Run: headless pygame with SDL's dummy video driver; simulated clock (each Clock.tick advances the game by its frame time, no real sleeping); random seed 0; keys injected as events and as key.get_pressed() state; no mouse input.
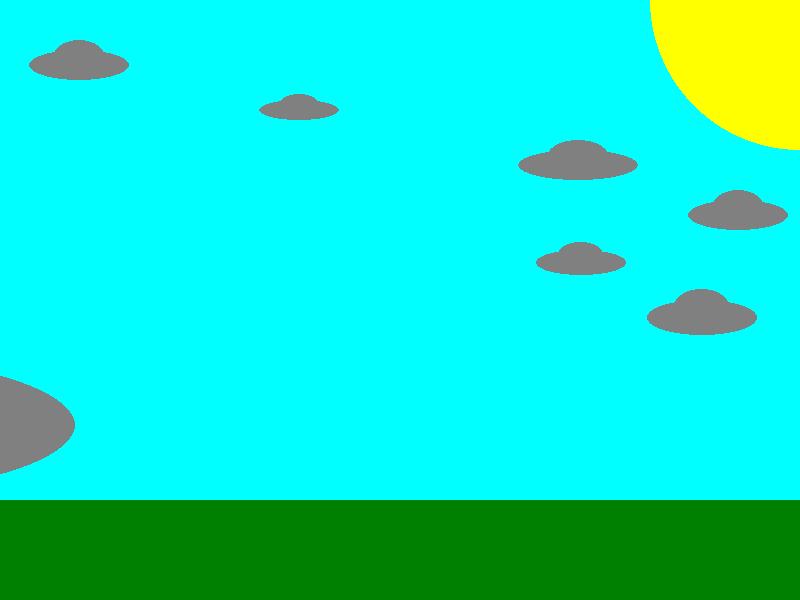
Frame 1 of 4 · flips 1–60 · no input
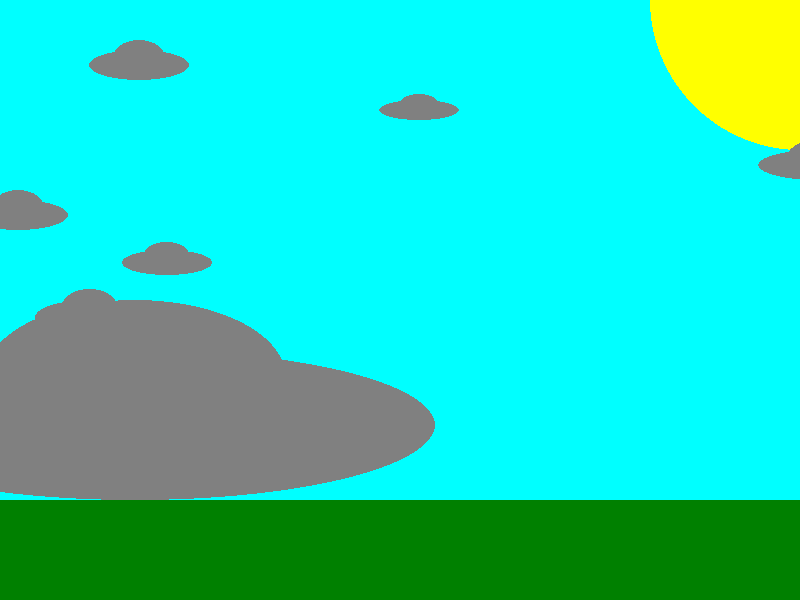
Frame 2 of 4 · flips 61–180 · tapped SPACE, RETURN · held RIGHT (→), D
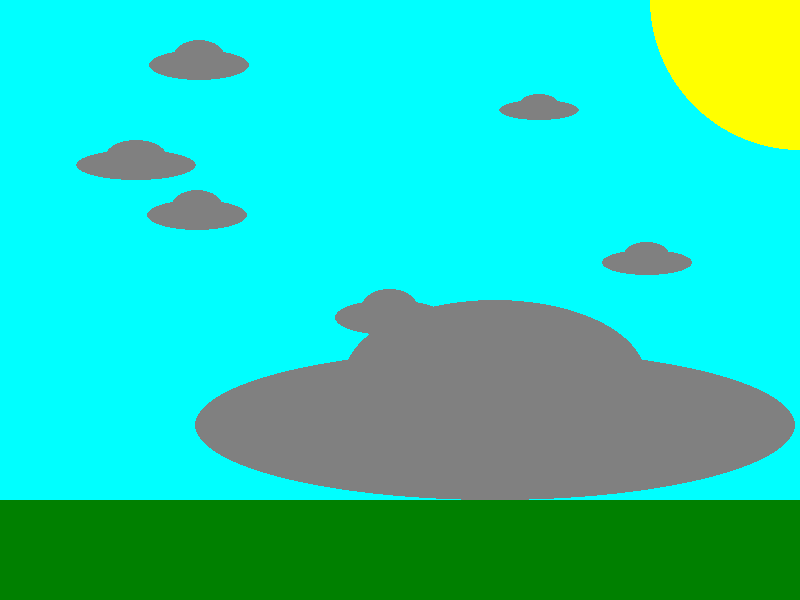
Frame 3 of 4 · flips 181–300 · held DOWN (↓), S
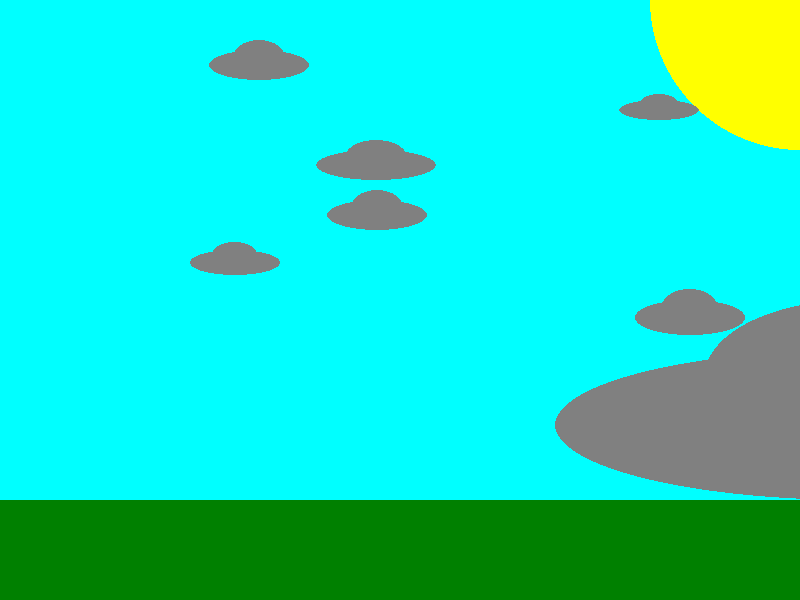
Frame 4 of 4 · flips 301–420 · held LEFT (←), A, UP (↑), W

The pygame program that drew these frames:

import pygame
from dataclasses import dataclass

WIDTH, HEIGHT = 800, 600

pygame.init()
screen = pygame.display.set_mode((WIDTH, HEIGHT))
pygame.display.set_caption('Alien Invasion')
clock = pygame.time.Clock()


SKY_COLOR = (0, 255, 255)
SUN_COLOR = (255, 255, 0)
SUN_RADIUS = 150
SUN_POSITION = (WIDTH, 0)
GRASS_HEIGHT = 100
GRASS_TOP = HEIGHT - GRASS_HEIGHT
GRASS_RECTANGLE = pygame.Rect(0, GRASS_TOP, WIDTH, GRASS_HEIGHT)
GRASS_COLOR = (0, 128, 0)


@dataclass
class UFO:
    x: int
    y: int
    width: int = 100
    height: int = 30
    color: tuple = (128, 128, 128)
    speed: int = 1

    def draw(self):
        pygame.draw.ellipse(
            screen, self.color, pygame.Rect(self.x, self.y, self.width, self.height))
        pygame.draw.ellipse(
            screen, self.color,
            pygame.Rect(self.x + self.width//4, self.y-self.height//3, self.width//2, self.height))

    def move(self):
        self.x += self.speed
        if self.x > WIDTH:
            self.x = -self.width


ufos = [
    UFO(x=0, y=50, speed=0.5),
    UFO(x=200, y=100, width=80, height=20),
    UFO(x=400, y=150, width=120, speed=2),
    UFO(x=600, y=200, speed=1.5),
    UFO(x=300, y=250, width=90, height=25, speed=4),
    UFO(x=500, y=300, width=110, height=35, speed=2.5),
    UFO(x=700, y=350, width=600, height=150, speed=3),]


def draw_scene():
    screen.fill(SKY_COLOR)  # Cyan background
    pygame.draw.circle(screen, SUN_COLOR, SUN_POSITION, SUN_RADIUS)  # Sun
    pygame.draw.rect(screen, GRASS_COLOR, GRASS_RECTANGLE)  # Grass
    for ufo in ufos:
        ufo.draw()
        ufo.move()
        clock.tick(1000)
    pygame.display.flip()  # Put the drawing on the screen


while True:
    for event in pygame.event.get():
        if event.type == pygame.QUIT:
            pygame.display.quit()
            raise SystemExit
    draw_scene()
